pico-8 play session: no input (idle), after a click and taps of 🅾, ❎, 🅾+❎, 🅾 in the second before t = 0

[t = 1 s] idle ~1s (no d-pad/buttons)
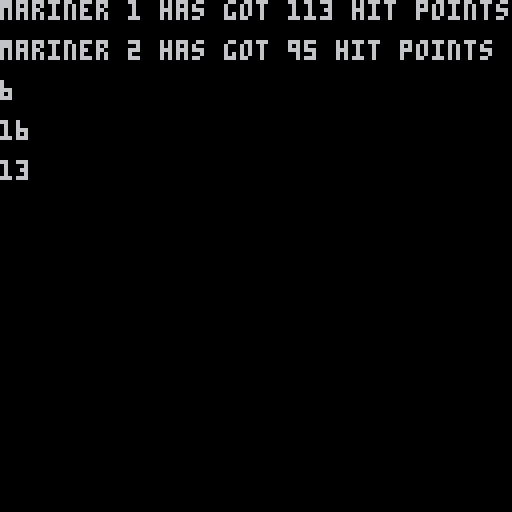

pico-8 cartridge
version 16
__lua__
-- oop
-- by neil popham
-- http://lua-users.org/wiki/objectorientationclosureapproach
-- http://lua-users.org/wiki/copytable
-- http://lua-users.org/wiki/objectorientedprogramming


function vec2(x,y)
 return {
  x=x,
  y=y
 }
end

function round(x)
 return flr(x+0.5)
end

function deepcopy(orig)
 local orig_type=type(orig)
 local copy
 if orig_type=='table' then
  copy={}
  for orig_key,orig_value in pairs(orig) do
   copy[deepcopy(orig_key)]=deepcopy(orig_value)
  end
  setmetatable(copy,deepcopy(getmetatable(orig)))
 else 
  copy=orig
 end
 return copy
end

stage={}
function stage.new(ticks,loop,left,right)
 local self = {}
 self.ticks=ticks
 self.loop=loop
 self.left={frames=left}
 self.right={frames=right}
 return self
end

entity={}
function entity.new()
 local self = {}
 self.pos=vec2(0,0)
 self.acc=vec2(0.05,-1.75)
 self.diff=vec2(0,0)
 self.anim={
  stage={
   stand={
    ticks=1,
    loop=false,
    left={
     frames={1}
    },
    right={
     frames={1}
    }
   }
  },
  current={
   stage="stand",
   face="right",
   frame=1,
   tick=0,
   loop=false,
   set=function(this,s,f)
    this.frame=1
    this.tick=0
    this.loop=true
    this.stage=s or this.stage
    this.face=f or this.face
   end
  }
 }

 function self.clone()
  return deepcopy(self)
 end

 function self.add_stage(name,ticks,loop,left,right)
  self.anim.stage[name]=stage.new(ticks,loop,left,right)
 end

 return self
end


mariner = {}

function mariner.new ()
 local self = {}

 self.maxhp = 200
 self.hp = self.maxhp

 function self.heal (deltahp)
  self.hp = min (self.maxhp, self.hp + deltahp)
 end
 function self.sethp (newhp)
  self.hp = min (self.maxhp, newhp)
 end

 return self
end

function _init()

 p=entity.new()
 p.add_stage("walk",4,true,{2,3,4},{5,6,7})
 p.add_stage("jump",4,false,{8,9},{10,11}) 

 enemies = {}
 for i=1,10 do
  enemies[i]=entity.new() 
  enemies[i].add_stage("walk",4,true,{12,13,14},{15,16,17})
 end

 c=entity.new() 
 c.add_stage("walk",4,true,{12,13,14},{15,16,17})
 d=c.clone() 

 --[[
 enemies = {entity.new()}
 enemies[1].add_stage("walk",4,true,{12,13,14},{15,16,17})
 for i=2,10 do
  enemies[i]=enemies[1].clone()
 end
 ]]







 m1 = mariner.new()
 m2 = mariner.new()
 m1.sethp(100)
 m1.heal(13)
 m2.sethp(90)
 m2.heal(5)
end

function _update()

end

function _draw()
 cls()
 print ("mariner 1 has got "..m1.hp.." hit points",0,0)
 print ("mariner 2 has got "..m2.hp.." hit points",0,10)
 print (p.anim.stage.walk.right.frames[2],0,20)
 print (d.anim.stage.walk.right.frames[2],0,30)
 print (enemies[6].anim.stage.walk.left.frames[2],0,40)
end
